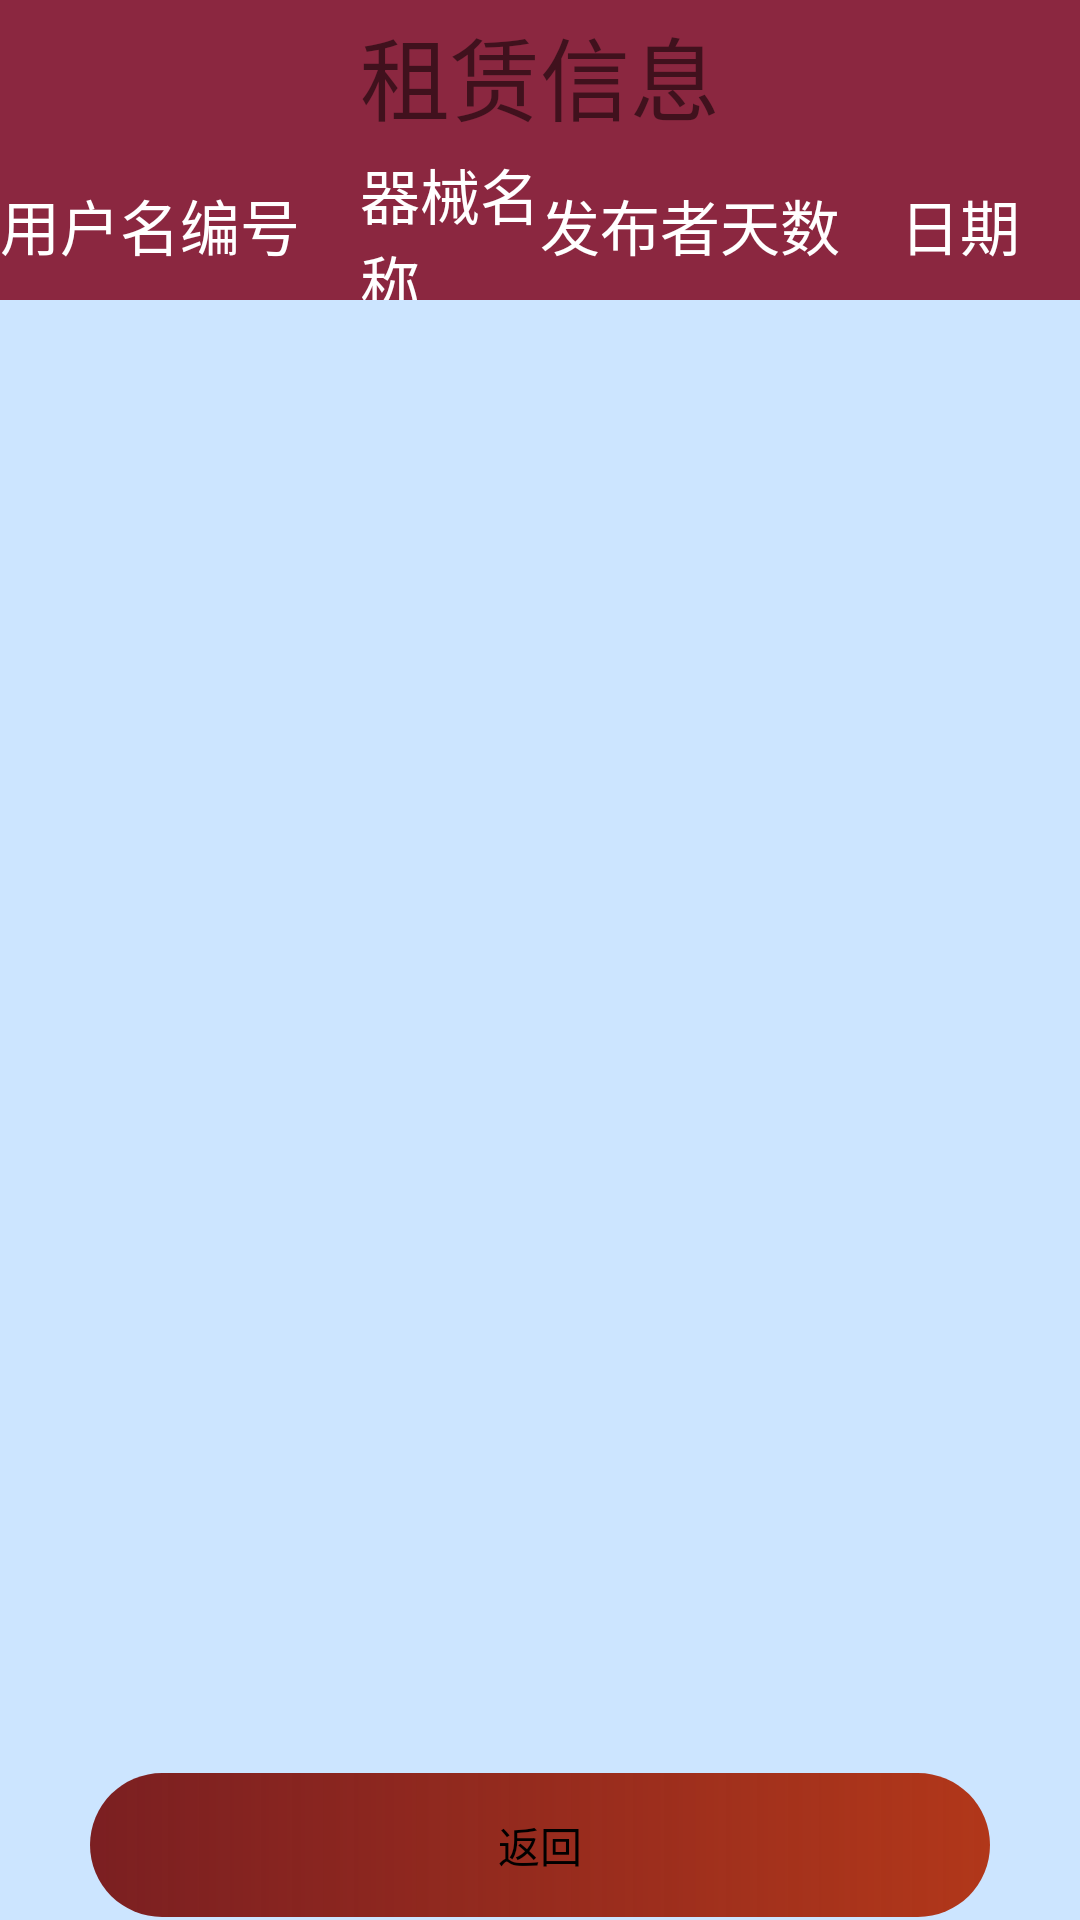

This screen was rendered from an Android layout file. Write that file and the resources it references.
<!-- AndroidManifest.xml: application theme AppTheme -->
<!-- res/layout/activity_person_borrow.xml -->
<?xml version="1.0" encoding="utf-8"?>
<LinearLayout xmlns:android="http://schemas.android.com/apk/res/android"
    xmlns:app="http://schemas.android.com/apk/res-auto"
    xmlns:tools="http://schemas.android.com/tools"
    android:orientation="vertical"
    android:background="#CCE5FF"
    android:layout_width="match_parent"
    android:layout_height="match_parent"
    tools:context="com.example.administrator.sportmanager.admin.qiantai_admin.person_borrow">
    <TextView
        android:layout_marginTop="0dp"
        android:layout_width="match_parent"
        android:layout_height="50dp"
        android:gravity="center"
        android:text="租赁信息"
        android:textSize="30sp"
        android:background="#D77F041D"
        />
<LinearLayout
    android:layout_width="fill_parent"
    android:layout_height="50dp"
    android:orientation="horizontal"
    android:background="#D77F041D"
    >
    <TextView
        android:layout_width="0dp"
        android:layout_weight="1"
        android:layout_height="wrap_content"
        android:textSize="20sp"
        android:layout_gravity="center_vertical"
        android:text="用户名"
        android:textColor="@color/white"
        />
    <TextView
        android:layout_width="0dp"
        android:layout_weight="1"
        android:layout_height="wrap_content"
        android:textSize="20sp"
        android:layout_gravity="center"
        android:text="编号"
        android:textColor="@color/white"
        />
    <TextView
        android:layout_width="0dp"
        android:layout_weight="1"
        android:layout_height="wrap_content"
        android:textSize="20sp"
        android:layout_gravity="center"
        android:text="器械名称"
        android:textColor="@color/white"
        /> <TextView
    android:layout_width="0dp"
    android:layout_weight="1"
    android:layout_height="wrap_content"
    android:textSize="20sp"
    android:textColor="@color/white"
    android:layout_gravity="center"
    android:text="发布者"
    />

    <TextView
        android:layout_width="0dp"
        android:layout_weight="1"
        android:layout_height="wrap_content"
        android:textSize="20sp"
        android:textColor="@color/white"
        android:layout_gravity="center"
        android:text="天数"/>

    <TextView
        android:layout_width="0dp"
        android:layout_weight="1"
        android:layout_height="wrap_content"
        android:textSize="20sp"
        android:textColor="@color/white"
        android:layout_gravity="center_vertical"
        android:text="日期"
        />

</LinearLayout>
    <LinearLayout
        android:layout_width="match_parent"
        android:layout_height="match_parent"
        android:gravity="center_vertical"
        android:layout_weight="1">
        <ListView
            android:layout_width="fill_parent"
            android:layout_height="fill_parent"
            android:id="@+id/show_borrow"
            android:layout_gravity="center"
            ></ListView>
    </LinearLayout>

    <LinearLayout
        android:gravity="center"
        android:layout_width="match_parent"
        android:layout_height="50dp">
        <Button
            android:id="@+id/btn_person_borrow_back"
            android:text="返回"
            android:textColor="@color/black"
            android:layout_gravity="center"
            android:layout_marginLeft="30dp"
            android:layout_marginRight="30dp"
            android:layout_width="match_parent"
            android:background="@drawable/bg_button_blue_gradient"
            android:layout_height="wrap_content">
        </Button>
    </LinearLayout>

</LinearLayout>
<!-- resources referenced by this layout -->
<resources>
  <color name="black">#FF000000</color>
  <color name="white">#FFFFFFFF</color>
  <!-- drawable bg_button_blue_gradient (drawable) -->
  <?xml version="1.0" encoding="utf-8"?>
  <shape xmlns:android="http://schemas.android.com/apk/res/android"
  android:shape="rectangle">
  
      <gradient android:type="linear" android:useLevel="true" android:startColor="#B1371A" android:endColor="#E2700505" android:angle="180" />
  
      />
  <padding
      android:left="10dp"
      android:right="10dp"/>
  <corners
      android:radius="40dp"/>
  
  </shape>
  <style name="AppTheme" parent="Theme.AppCompat.Light.NoActionBar">
          
          <item name="colorPrimary">#81041D</item>
          <item name="colorPrimaryDark">#80041D</item>
          <item name="colorAccent">@color/black</item>
      </style>
</resources>
